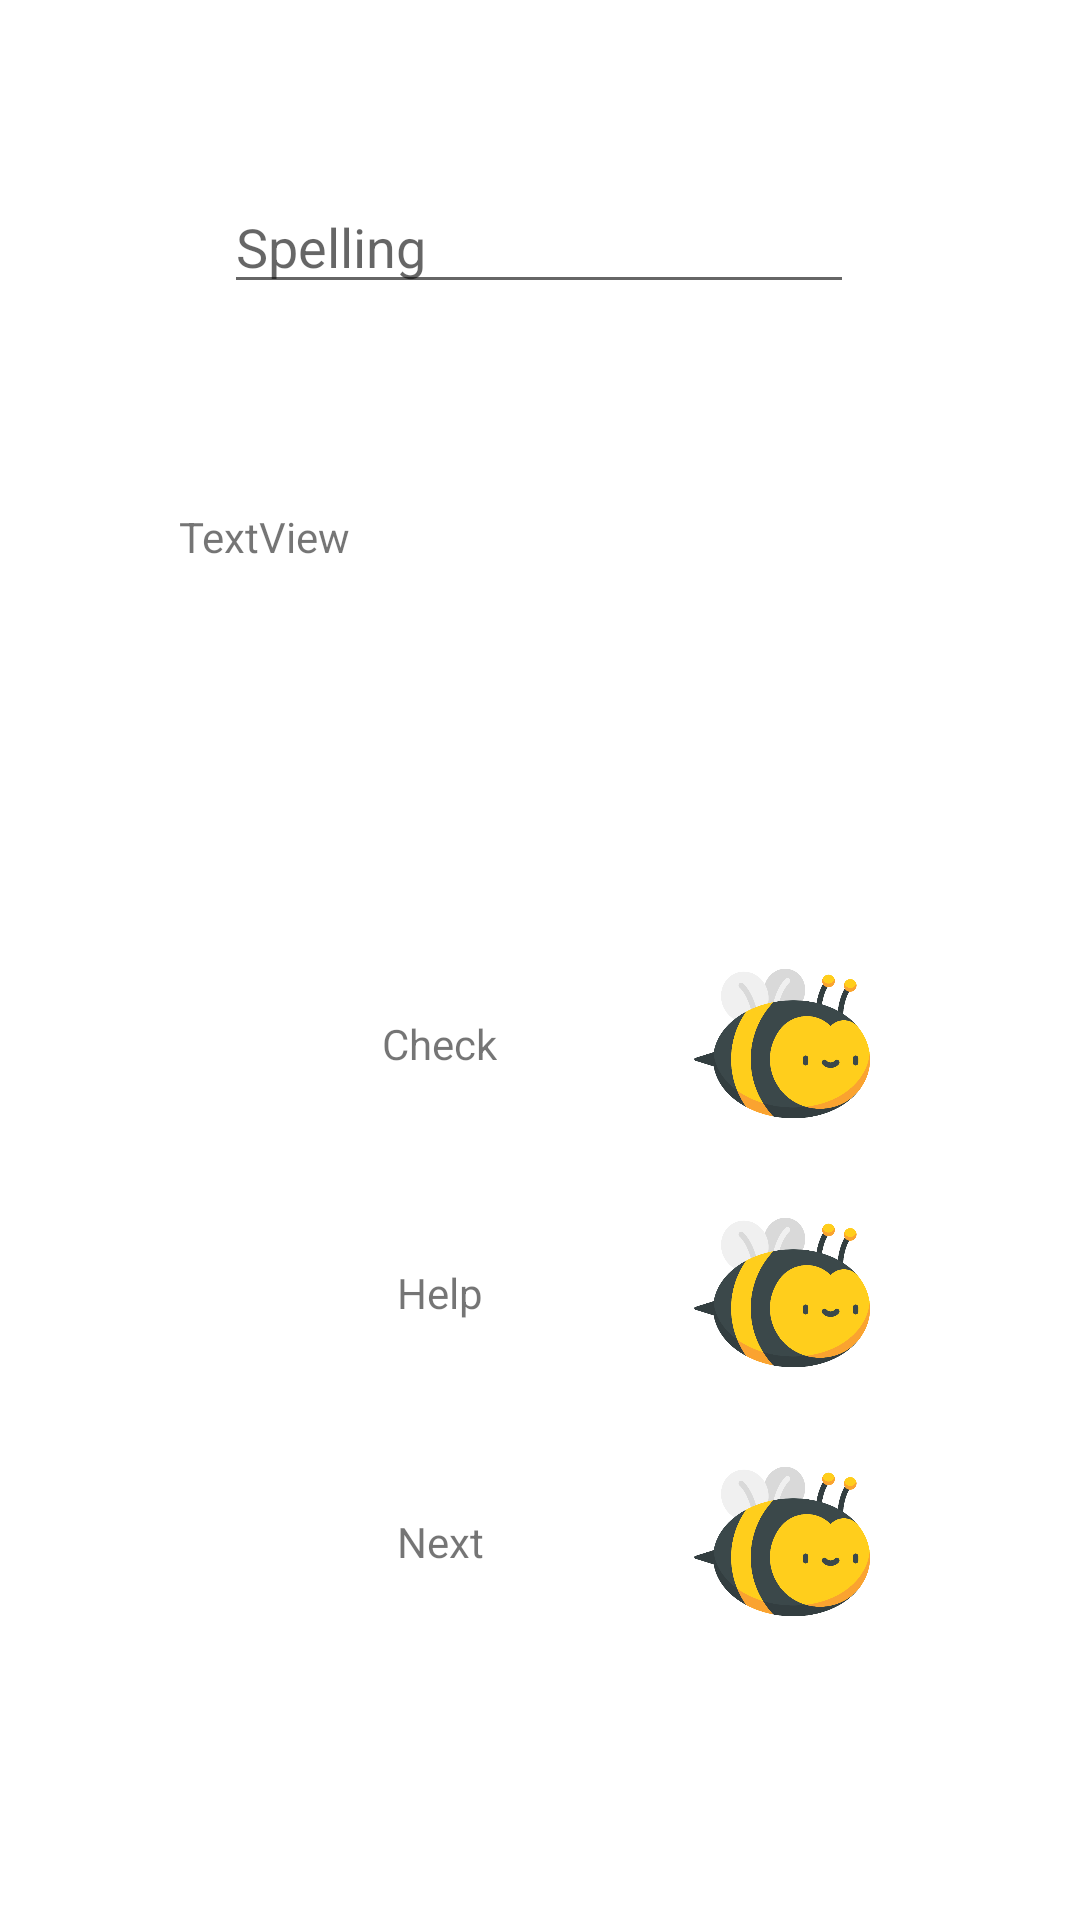

Reconstruct the res/layout file that produces this screen, plus the resources it refers to.
<!-- AndroidManifest.xml: application theme Theme.Spelling_bee -->
<!-- res/layout/activity_review.xml -->
<?xml version="1.0" encoding="utf-8"?>
<androidx.constraintlayout.widget.ConstraintLayout xmlns:android="http://schemas.android.com/apk/res/android"
    xmlns:app="http://schemas.android.com/apk/res-auto"
    xmlns:tools="http://schemas.android.com/tools"
    android:layout_width="match_parent"
    android:layout_height="match_parent"
    tools:context=".Review">

    <ImageButton
        android:id="@+id/wordBank2"
        android:layout_width="78dp"
        android:layout_height="55dp"
        android:layout_marginTop="32dp"
        android:adjustViewBounds="false"
        android:background="@xml/button_select"
        android:contentDescription="TODO"
        android:onClick="checkButtonClicked"
        android:scaleType="fitCenter"
        app:layout_constraintEnd_toEndOf="@+id/review_meaning"
        app:layout_constraintTop_toBottomOf="@+id/review_meaning"
        app:srcCompat="@drawable/beee" />

    <ImageButton
        android:id="@+id/wordBank3"
        android:layout_width="78dp"
        android:layout_height="55dp"
        android:layout_marginTop="28dp"
        android:adjustViewBounds="false"
        android:background="@xml/button_select"
        android:contentDescription="TODO"
        android:onClick="helpButtonClicked"
        android:scaleType="fitCenter"
        app:layout_constraintEnd_toEndOf="@+id/wordBank2"
        app:layout_constraintStart_toStartOf="@+id/wordBank2"
        app:layout_constraintTop_toBottomOf="@+id/wordBank2"
        app:srcCompat="@drawable/beee" />

    <ImageButton
        android:id="@+id/wordBank4"
        android:layout_width="78dp"
        android:layout_height="55dp"
        android:layout_marginTop="28dp"
        android:adjustViewBounds="false"
        android:background="@xml/button_select"
        android:contentDescription="TODO"
        android:onClick="nextButtonClicked"
        android:scaleType="fitCenter"
        app:layout_constraintEnd_toEndOf="@+id/wordBank3"
        app:layout_constraintStart_toStartOf="@+id/wordBank3"
        app:layout_constraintTop_toBottomOf="@+id/wordBank3"
        app:srcCompat="@drawable/beee" />

    <TextView
        android:id="@+id/review_meaning"
        android:layout_width="240dp"
        android:layout_height="119dp"
        android:layout_marginTop="68dp"
        android:text="TextView"
        app:layout_constraintEnd_toEndOf="@+id/review_spelling"
        app:layout_constraintStart_toStartOf="@+id/review_spelling"
        app:layout_constraintTop_toBottomOf="@+id/review_spelling" />

    <EditText
        android:id="@+id/review_spelling"
        android:layout_width="wrap_content"
        android:layout_height="wrap_content"
        android:layout_marginTop="60dp"
        android:ems="10"
        android:hint="Spelling"
        android:inputType="textPersonName"
        app:layout_constraintEnd_toEndOf="parent"
        app:layout_constraintHorizontal_bias="0.497"
        app:layout_constraintStart_toStartOf="parent"
        app:layout_constraintTop_toTopOf="parent" />

    <TextView
        android:id="@+id/textView14"
        android:layout_width="wrap_content"
        android:layout_height="wrap_content"
        android:layout_marginEnd="56dp"
        android:layout_marginRight="56dp"
        android:text="Check"
        app:layout_constraintBottom_toBottomOf="@+id/wordBank2"
        app:layout_constraintEnd_toStartOf="@+id/wordBank2"
        app:layout_constraintTop_toTopOf="@+id/wordBank2" />

    <TextView
        android:id="@+id/textView15"
        android:layout_width="wrap_content"
        android:layout_height="wrap_content"
        android:text="Help"
        app:layout_constraintBottom_toBottomOf="@+id/wordBank3"
        app:layout_constraintEnd_toEndOf="@+id/textView14"
        app:layout_constraintStart_toStartOf="@+id/textView14"
        app:layout_constraintTop_toTopOf="@+id/wordBank3" />

    <TextView
        android:id="@+id/textView16"
        android:layout_width="wrap_content"
        android:layout_height="wrap_content"
        android:text="Next"
        app:layout_constraintBottom_toBottomOf="@+id/wordBank4"
        app:layout_constraintEnd_toEndOf="@+id/textView15"
        app:layout_constraintStart_toStartOf="@+id/textView15"
        app:layout_constraintTop_toTopOf="@+id/wordBank4" />
</androidx.constraintlayout.widget.ConstraintLayout>
<!-- resources referenced by this layout -->
<resources>
  <!-- drawable beee: png bitmap (drawable, 40207 bytes) -->
  <style name="Theme.Spelling_bee" parent="Theme.MaterialComponents.DayNight.DarkActionBar">
          
          <item name="colorPrimary">@color/purple_500</item>
          <item name="colorPrimaryVariant">@color/purple_700</item>
          <item name="colorOnPrimary">@color/white</item>
          
          <item name="colorSecondary">@color/teal_200</item>
          <item name="colorSecondaryVariant">@color/teal_700</item>
          <item name="colorOnSecondary">@color/black</item>
          
          <item name="android:statusBarColor" tools:targetApi="l">?attr/colorPrimaryVariant</item>
          
      </style>
  <!-- not gathered from this repository: default colours our renderer supplied (Android Studio template values) -->
  <color name="purple_500">#FF6200EE</color>
  <color name="purple_700">#FF3700B3</color>
  <color name="teal_200">#FF03DAC5</color>
  <color name="teal_700">#FF018786</color>
  <color name="black">#FF000000</color>
  <color name="white">#FFFFFFFF</color>
</resources>
